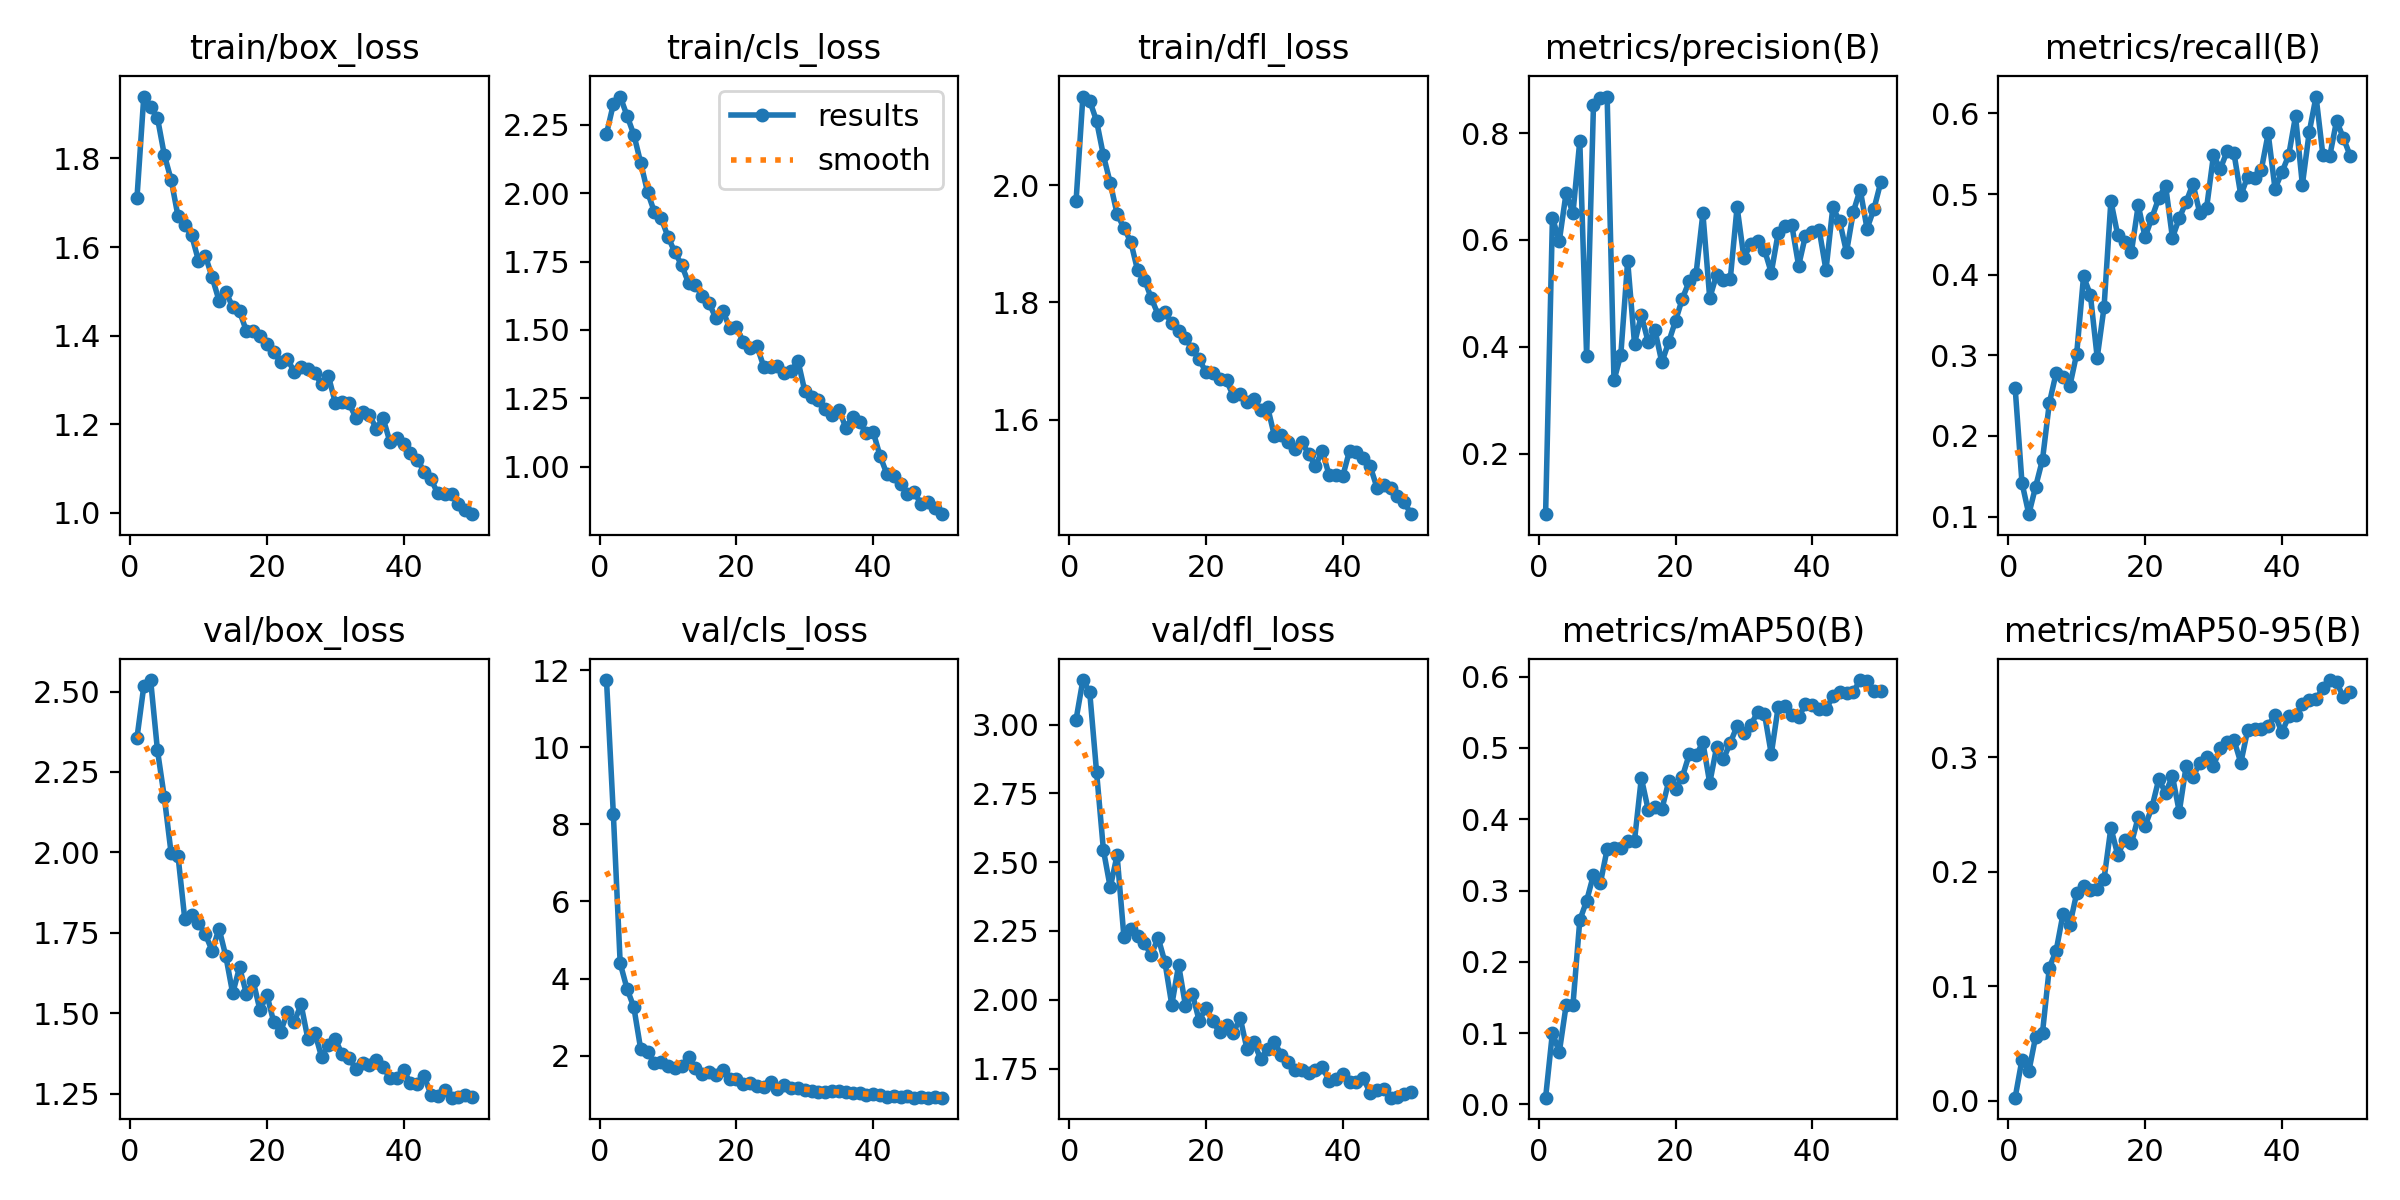

The table this chart was drawn from, first rows:
epoch, time, train/box_loss, train/cls_loss, train/dfl_loss, metrics/precision(B), metrics/recall(B), metrics/mAP50(B), metrics/mAP50-95(B), val/box_loss, val/cls_loss, val/dfl_loss, lr/pg0, lr/pg1, lr/pg2
1, 146.4, 1.71, 2.217, 1.972, 0.08642, 0.2597, 0.0094, 0.0028, 2.356, 11.74, 3.018, 0.0004734, 0.0004734, 0.0004734
2, 240.3, 1.94, 2.325, 2.151, 0.6419, 0.1418, 0.1006, 0.03608, 2.516, 8.271, 3.161, 0.000931, 0.000931, 0.000931
3, 333.3, 1.915, 2.353, 2.144, 0.5978, 0.103, 0.07309, 0.02576, 2.536, 4.401, 3.117, 0.00137, 0.00137, 0.00137
4, 430.9, 1.891, 2.283, 2.11, 0.6883, 0.1373, 0.1389, 0.05616, 2.317, 3.739, 2.828, 0.001344, 0.001344, 0.001344
5, 527.8, 1.808, 2.213, 2.051, 0.6499, 0.1707, 0.1396, 0.05955, 2.172, 3.257, 2.545, 0.001316, 0.001316, 0.001316
6, 626.7, 1.752, 2.111, 2.004, 0.7858, 0.2408, 0.2582, 0.1164, 1.997, 2.17, 2.408, 0.001288, 0.001288, 0.001288
7, 722.3, 1.67, 2.004, 1.951, 0.3818, 0.2784, 0.2856, 0.1311, 1.99, 2.084, 2.525, 0.001259, 0.001259, 0.001259
8, 817.4, 1.65, 1.932, 1.927, 0.8525, 0.2729, 0.3218, 0.1631, 1.791, 1.82, 2.229, 0.001231, 0.001231, 0.001231
9, 911.1, 1.626, 1.908, 1.903, 0.8653, 0.2621, 0.3101, 0.1537, 1.806, 1.837, 2.258, 0.001203, 0.001203, 0.001203
10, 1004, 1.569, 1.84, 1.855, 0.8686, 0.3021, 0.358, 0.1813, 1.779, 1.721, 2.231, 0.001174, 0.001174, 0.001174
11, 1097, 1.58, 1.784, 1.839, 0.337, 0.3979, 0.3603, 0.1871, 1.745, 1.689, 2.205, 0.001146, 0.001146, 0.001146
12, 1194, 1.532, 1.737, 1.807, 0.3853, 0.3751, 0.3594, 0.184, 1.694, 1.725, 2.163, 0.001118, 0.001118, 0.001118
13, 1290, 1.479, 1.671, 1.779, 0.5606, 0.2973, 0.3696, 0.1847, 1.763, 1.954, 2.226, 0.001089, 0.001089, 0.001089
14, 1385, 1.498, 1.665, 1.783, 0.4059, 0.3597, 0.3701, 0.1936, 1.677, 1.678, 2.136, 0.001061, 0.001061, 0.001061
15, 1484, 1.465, 1.625, 1.764, 0.4591, 0.4915, 0.4578, 0.2383, 1.562, 1.528, 1.982, 0.001033, 0.001033, 0.001033
16, 1581, 1.455, 1.598, 1.751, 0.4089, 0.4492, 0.4133, 0.2147, 1.642, 1.581, 2.126, 0.001005, 0.001005, 0.001005
17, 1678, 1.41, 1.543, 1.739, 0.4305, 0.4404, 0.4178, 0.2275, 1.561, 1.498, 1.979, 0.0009763, 0.0009763, 0.0009763
18, 1775, 1.411, 1.571, 1.72, 0.3706, 0.4283, 0.414, 0.2248, 1.599, 1.64, 2.023, 0.000948, 0.000948, 0.000948
19, 1870, 1.398, 1.508, 1.703, 0.4089, 0.4863, 0.453, 0.2477, 1.509, 1.393, 1.924, 0.0009197, 0.0009197, 0.0009197
20, 1965, 1.38, 1.509, 1.681, 0.4486, 0.4465, 0.4426, 0.2399, 1.557, 1.399, 1.97, 0.0008914, 0.0008914, 0.0008914
21, 2057, 1.362, 1.458, 1.679, 0.4902, 0.4708, 0.4596, 0.2562, 1.472, 1.269, 1.922, 0.0008631, 0.0008631, 0.0008631
22, 2152, 1.341, 1.434, 1.67, 0.5226, 0.495, 0.4908, 0.2807, 1.442, 1.283, 1.882, 0.0008348, 0.0008348, 0.0008348
23, 2246, 1.348, 1.441, 1.667, 0.5364, 0.5105, 0.4896, 0.2689, 1.502, 1.216, 1.91, 0.0008065, 0.0008065, 0.0008065
24, 2339, 1.318, 1.366, 1.64, 0.6496, 0.4459, 0.5078, 0.2834, 1.473, 1.183, 1.88, 0.0007782, 0.0007782, 0.0007782
25, 2434, 1.329, 1.365, 1.643, 0.4911, 0.4701, 0.4508, 0.2523, 1.527, 1.308, 1.935, 0.0007499, 0.0007499, 0.0007499
26, 2527, 1.325, 1.367, 1.631, 0.5345, 0.4903, 0.5009, 0.2921, 1.419, 1.142, 1.82, 0.0007216, 0.0007216, 0.0007216
27, 2621, 1.315, 1.343, 1.635, 0.5244, 0.5128, 0.4843, 0.2825, 1.44, 1.232, 1.845, 0.0006934, 0.0006934, 0.0006934
28, 2714, 1.29, 1.351, 1.617, 0.526, 0.4765, 0.507, 0.2952, 1.364, 1.159, 1.785, 0.0006651, 0.0006651, 0.0006651
29, 2808, 1.309, 1.387, 1.622, 0.6618, 0.4833, 0.5308, 0.3005, 1.401, 1.164, 1.822, 0.0006368, 0.0006368, 0.0006368
30, 2903, 1.248, 1.276, 1.572, 0.5666, 0.5482, 0.5212, 0.2926, 1.419, 1.12, 1.847, 0.0006085, 0.0006085, 0.0006085
31, 2994, 1.25, 1.255, 1.573, 0.5924, 0.5313, 0.532, 0.308, 1.371, 1.073, 1.8, 0.0005802, 0.0005802, 0.0005802
32, 3088, 1.247, 1.242, 1.563, 0.5986, 0.5533, 0.5503, 0.313, 1.36, 1.07, 1.775, 0.0005519, 0.0005519, 0.0005519
33, 3183, 1.215, 1.21, 1.55, 0.5818, 0.5506, 0.5482, 0.315, 1.328, 1.062, 1.743, 0.0005236, 0.0005236, 0.0005236
34, 3277, 1.228, 1.19, 1.562, 0.5387, 0.4984, 0.4914, 0.2951, 1.344, 1.09, 1.744, 0.0004953, 0.0004953, 0.0004953
35, 3370, 1.22, 1.209, 1.542, 0.6123, 0.5218, 0.5568, 0.3236, 1.339, 1.092, 1.733, 0.000467, 0.000467, 0.000467
36, 3465, 1.19, 1.142, 1.521, 0.6263, 0.5202, 0.5592, 0.3245, 1.355, 1.067, 1.744, 0.0004387, 0.0004387, 0.0004387
37, 3560, 1.213, 1.183, 1.547, 0.6278, 0.5304, 0.546, 0.3244, 1.333, 1.025, 1.756, 0.0004104, 0.0004104, 0.0004104
38, 3652, 1.16, 1.162, 1.506, 0.5517, 0.5752, 0.5435, 0.3274, 1.297, 1.032, 1.706, 0.0003821, 0.0003821, 0.0003821
39, 3748, 1.168, 1.122, 1.506, 0.6082, 0.5067, 0.5611, 0.3369, 1.299, 0.981, 1.712, 0.0003538, 0.0003538, 0.0003538
40, 3842, 1.156, 1.127, 1.504, 0.614, 0.5269, 0.5603, 0.3216, 1.322, 0.9989, 1.731, 0.0003255, 0.0003255, 0.0003255
41, 3933, 1.135, 1.04, 1.547, 0.6195, 0.5481, 0.555, 0.3355, 1.283, 0.9942, 1.703, 0.0002972, 0.0002972, 0.0002972
42, 4025, 1.12, 0.9736, 1.545, 0.5435, 0.5968, 0.5541, 0.337, 1.28, 0.9274, 1.701, 0.0002689, 0.0002689, 0.0002689
43, 4117, 1.093, 0.968, 1.534, 0.6609, 0.5116, 0.5722, 0.3461, 1.303, 0.9561, 1.718, 0.0002406, 0.0002406, 0.0002406
44, 4210, 1.075, 0.9376, 1.521, 0.6349, 0.5767, 0.579, 0.3498, 1.246, 0.9304, 1.66, 0.0002123, 0.0002123, 0.0002123
45, 4303, 1.044, 0.9005, 1.484, 0.5771, 0.621, 0.5773, 0.3506, 1.242, 0.9454, 1.672, 0.0001841, 0.0001841, 0.0001841
46, 4396, 1.043, 0.908, 1.488, 0.6527, 0.5484, 0.579, 0.3601, 1.261, 0.912, 1.674, 0.0001558, 0.0001558, 0.0001558
47, 4489, 1.042, 0.8634, 1.484, 0.6945, 0.5469, 0.5953, 0.3673, 1.237, 0.9213, 1.645, 0.0001275, 0.0001275, 0.0001275
48, 4582, 1.019, 0.8698, 1.469, 0.6212, 0.5909, 0.5938, 0.3657, 1.239, 0.9139, 1.647, 9.91726e-05, 9.91726e-05, 9.91726e-05
49, 4673, 1.005, 0.8509, 1.459, 0.6574, 0.5695, 0.5798, 0.3522, 1.245, 0.9186, 1.659, 7.08784e-05, 7.08784e-05, 7.08784e-05
50, 4765, 0.9968, 0.8269, 1.439, 0.7077, 0.5474, 0.5803, 0.3572, 1.24, 0.9158, 1.663, 4.25842e-05, 4.25842e-05, 4.25842e-05
